pico-8 play session: no input (idle)

[t = 1 s] idle ~1s (no d-pad/buttons)
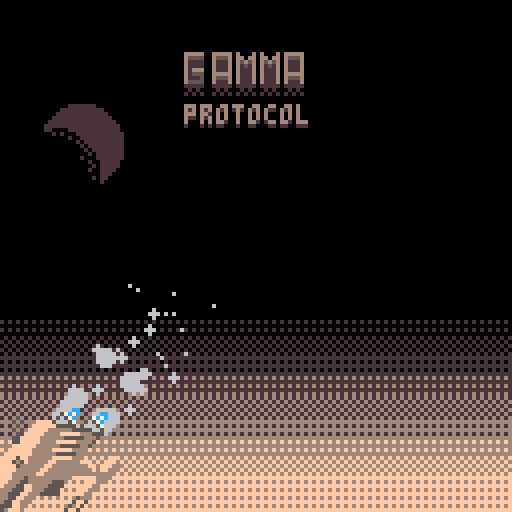
[t = 8 s] idle ~8s (no d-pad/buttons)
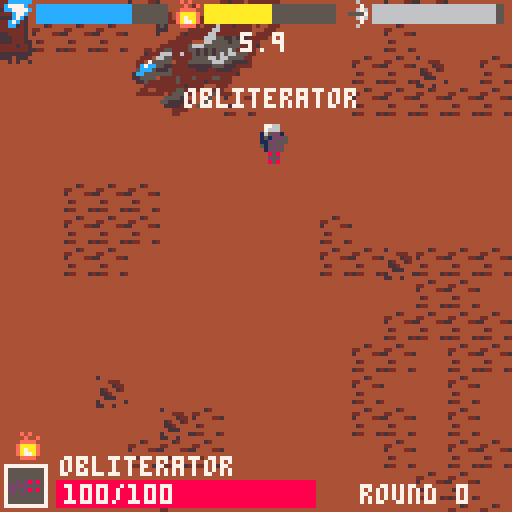

pico-8 cartridge
version 36
__lua__

ctd = 10
lasttime = 0
camx=63*8-64
camy=33*8
shakex=0
shakey=0
title=true
dead=false
round=0

diff={
	enemy_cap=2,
	dmg_multiplier=1,
	spawn_chance=100
}

function shake(x, y)
	shakex+=x
	shakey+=y
end

function tick()
	round+=1
	sfx(10)
	lvup(p.x+4, p.y+4)
	
	diff.enemy_cap+=0.5
	diff.dmg_multiplier+=0.1
	diff.spawn_chance*=0.8
	
	if (modifier and modifier.undo) modifier.undo()
	
	modifier = rnd(modifiers)
	if rnd(3) < 1 then
		modifier=modifiers[1]
	end
	
	alert(modifier.msg, modifier.temp)
	modifier.action()
end

function spawn_enemy(t)
	if entity_count(2) >= flr(diff.enemy_cap) then
		return
	end

	for i=1,30 do
		local x = flr((camx+rnd(128))/8)
		local y = flr((camy+rnd(128))/8)
		
		--dont spawn too close to player
		if dist(p.x/8, p.y/8, x, y) < 4 then
			goto continue
		end
	
		--dont spawn in walls
		local tile = mget(x, y)
		if fget(tile, 0) then
			goto continue
		end
	
		local e = enemy(t)
		e.x = x*8
		e.y = y*8
		spawn_entity(2, e)
		
		spawn_ef(e.x+4, e.y+8, 9)
		sfx(15)
		break
		
		::continue::
	end
end

function _init()
	if title then
		init_title()
	else
		start()
	end
end

function start()
	music(0)
	pal({[0]=0,1,2,3,132,5,6,7,8,4,10,142,12,141,133,143},1)
	p.give_gun()
	
	for i=0,#guns do
		--p.give_gun()
	end
end

function _update60()
	if (title or dead) return
 
	if rnd(diff.spawn_chance) < 1 then
		local e = rnd(enemies)
	
		spawn_enemy(e)
		
	end

	ctd -= time()-lasttime
	lasttime = time()
	
	if ctd < 0 then
		ctd += 10
		tick()
	end
	
	p.update()
	
	--bullets
	update_entities(1)
	
	--enemies
	update_entities(2)
	
	update_particles()
end

function update_cam()
	local pad = 30
	
	if (camx+128-pad < p.x) camx+=1
	if (camx+pad > p.x) camx-=1

	if (camy+128-pad < p.y) camy+=1
	if (camy+pad > p.y) camy-=1

	camx = mid(0, camx, 896)
	camy = mid(0, camy, 384)
end

function _draw()
	if title then
		draw_title()
		return
	end

	update_cam()
	cls()
	
	
	
	local dx=rnd(2*shakex)-shakex
	local dy=rnd(2*shakey)-shakey
	shakex=max(0,shakex-0.25)
	shakey=max(0,shakey-0.25)
	camera(camx+dx, camy+dy)
	map(0, 0, 0, 0, 128, 128)
	
	--bullets
	draw_entities(1)
	
	--enemies
	draw_entities(2)
	
	draw_particles()
	
	if (not dead) p.draw()
	
	draw_ui()
	
	if dead then
		print("you died!", 51, 53, 0)
		print("you died!", 50, 52, 7)
		
		print("press 🅾️ to reset", 36, 63, 0)
		print("press 🅾️ to reset", 35, 62, 7)
		
		print("survived "..round.." rounds", 34, 83, 0)
		print("survived "..round.." rounds", 33, 82, 7)
		
		if btnp(🅾️) then
			run()
		end
	end
end
-->8
--[player]--

p = {
	x=63*8,
	y=33*8,
	w=8,
	h=8,
	dx=0,
	dy=0,
	dir="down",
	gun=19,
	angle=0,
	cooldown=0,
	stats={
		em=rnd(32),
		therm=rnd(32),
		phys=rnd(32)
	},
	tx = 0,
	ty = 0,
	has_target=false,
	anim = 0,
	guns={},
	held_gun=1,
	flash=0,
	health=100,
	maxhealth=100,
	msg="",
	msg_life=0,
	bul_speed_mod=1,
	bul_size_mod=1,
	move_speed_mod=1,
}

function p.give_gun()
	if #guns > 0 then
		sfx(13)
		local g = rnd(guns)
		del(guns, g)
		
		add(p.guns, g)
		p.held_gun=#p.guns
		
		p.msg=g.name
		p.msg_life=60
	else
		p.maxhealth+=10
		p.msg="+10 health"
		p.msg_life=60
	end
end

function p.gun()
	return p.guns[p.held_gun]
end

function p.dmg(amt)
	if (p.flash>0) return

	shake(3, 3)
	sfx(14)
	p.flash=40
	p.health-=amt*diff.dmg_multiplier
	
	if p.health < 1 then
		dead=true
		spawn_ef(p.x+4, p.y+8, 6)
		sfx(17)
	end
end

function p.cycle()
	p.cooldown=0
	sfx(13)
	p.held_gun+=1
	if (p.held_gun > #p.guns) p.held_gun=1
end

function p.shoot()
	local g = p.gun()

	if p.cooldown > 0 then
		return
	end
	p.cooldown = g.cool

	shake(g.shake, g.shake)
	
	local st = p.stats[g.dmg_t]
	local dmg = (st+32)/64
	dmg *= g.dmg
	
	bullet(
		p.x+cos(p.angle)*6+4,
		p.y+sin(p.angle)*6+4,
		cos(p.angle)*g.speed*p.bul_speed_mod,
		sin(p.angle)*g.speed*p.bul_speed_mod,
		g.size*p.bul_size_mod,
		g.dmg_t,
		dmg
	)
	
	spawn_entity(1, b)
end

function p.update()
	if (p.msg_life>0) p.msg_life-=1
	
	if map_col(p, 1) then
		p.give_gun()
		
		local tx = flr(p.x/8)
		local ty = flr(p.y/8)
		
		for x=-1,1 do
			for y=-1,1 do
				if mget(tx+x, ty+y) == 85 then
					mset(tx+x, ty+y, 101)
				end
			end
		end
		
	end

	if p.health > p.maxhealth then
		p.health = p.maxhealth
	end
	p.flash-=1
	
	if p.flash < -300 then
		p.health = min(p.maxhealth, p.health+0.05)
	end
	
	p.dx = p.dx * 0.25
	p.dy = p.dy * 0.25
	local speed = p.move_speed_mod
	if btn(0) then
		p.dx = -speed
		p.dir = "left"
	end
	if btn(1) then
		p.dx = speed
		p.dir = "right"
	end
	if btn(2) then
		p.dy = -speed
		p.dir = "up"
	end
	if btn(3) then
		p.dy = speed
		p.dir = "down"
	end
	if btnp(4) then
		p.cycle()
	end
	if btn(5) then
		p.shoot()
	end
	
	move(p)
	
	local moving = abs(p.dx) > 0.1 or abs(p.dy) > 0.1
	
	if moving then
		p.anim -= 1
		
		if p.anim < 0 then
			p.anim += 20
		end
	else
		p.anim = 0
	end
	
	local e = find_nearest(p.x+4, p.y+4, 2, 12)
	
	if e then
		p.has_target=true
		p.tx = e.x
		p.ty = e.y
	else
		p.has_target=false
		p.tx = p.x
		p.ty = p.y
		if (p.dir=="up") p.ty-=1
		if (p.dir=="down") p.ty+=1
		if (p.dir=="left") p.tx-=1
		if (p.dir=="right") p.tx+=1
	end
	
	
	p.angle = atan2(p.tx-p.x, p.ty-p.y)
	
	
	p.cooldown -= 0.1
end

function p.draw_gun()
	local s = p.gun().sp
	--set gun onto map
	mset(0, 0, s)
	--add padding
	mset(1, 0, 0)
	mset(0, 1, 0)
	mset(1, 1, 0)
	
	local step = 1/32
 local rot=p.angle\step * step
	
	local gx=p.x+4+cos(rot)*3
	local gy=p.y+4+sin(rot)*3

	--draw gun
	if rot >= 0.25 and rot <= 0.75 then
		pd_rotate(gx, gy, rot+0.5, .5, 0.5, 1, true, 1)
	else
		pd_rotate(gx, gy, -rot, .5, 0.5, 1, false, 1)
	end
	--replace tiles
	mset(0, 0, 66)
	mset(1, 0, 66)
	mset(0, 1, 66)
	mset(1, 1, 66)

end

function p.draw_target()
	local x=p.tx+4
	local y=p.ty+4
	circ(x, y, 6.5+cos(time()), 7)
	line(x+5, y, x+7, y, 7)
	line(x-5, y, x-7, y, 7)
	line(x, y+5, x, y+7, 7)
	line(x, y-5, x, y-7, 7)
end

function p.draw()
	if p.msg_life>0 then
		print(p.msg, p.x+4-#p.msg*2, p.y-8, 7)
	end

	local y = p.y
	if p.anim > 10 then
		y += 1
	end
	if p.anim == 10 or p.anim == 1 then
		
		footstep(p.x+4, p.y+7)
	end
	if (p.anim == 10) sfx(12)
	
	if p.flash>0 then
		flash(7)
	end
	
	if p.angle > 0 and p.angle < 0.5 then
		p.draw_gun()
		spr(17, p.x, y)
	else
		spr(16, p.x, y)
		p.draw_gun()
	end
	
	unflash()
	
	
	if p.has_target then
		p.draw_target()
	end
end
-->8
--[entity system]--

entities = {}

function entity_count(layer)
	if entities[layer] then
		return #entities[layer]
	end
	return 0
end

function spawn_entity(layer, e)
	if (not entities[layer]) entities[layer] = {}
	add(entities[layer], e)
end

function del_entity(layer, e)
	del(entities[layer], e)
end

function entity_col(layer, hb)
	local r = {}
	for e in all(entities[layer]) do
		if col(hb, e) then
			add(r, e)
		end
	end
	return r
end

function update_entities(layer)
	local l = entities[layer]
	if l then
		for e in all(l) do
			e:update()
		end
	end
end

function draw_entities(layer)
	local l = entities[layer]
	if l then
		for e in all(l) do
			e:draw()
		end
	end
end

function find_nearest(x, y, layer, range)
	local ldist = -1
	local le = nil
	local range = range or 10000000
	for i in all(entities[layer]) do
		
		local dx = abs(x-(i.x+i.w/2))/8
		local dy = abs(y-(i.y+i.h/2))/8
		local dist = sqrt(dx*dx) + sqrt(dy*dy)
		
		if le then
			if dist < ldist then
				le = i
				ldist = dist
			end
		else
			le = i
			ldist = dist
		end
	end
	
	
	if ldist < range then
		return le
	end
end
-->8
--[particles]--

particles = {}

function explosion(x, y, col, num)
	for i=1,num do
		add_particle({
			id=0,
			x = x,
			y = y,
			dx = rnd(2)-1,
			dy = rnd(2)-1,
			fx=0,
			fy=0,
			life = 10,
			col = col
		})
	end
end

function lvup(x, y)
	for i=1,20 do
		add_particle({
			id=4,
			x = x,
			y = y,
			dx = rnd(4)-2,
			dy = rnd(4)-2,
			fx=0,
			fy=0,
			life = 20
		})
	end
	add_particle({
			id=5,
			x = x,
			y = y,
			dx = 0,
			dy = 0,
			fx=0,
			fy=0,
			life = 20
	})
end

function footstep(x, y)
	add_particle({
			id=1,
			x = x,
			y = y,
			dx = 0,
			dy = -0.1,
			fx=0,
			fy=0,
			life = 10,
			col = 7,
			bgcol = 6,
		})
end

function spawn_ef(x, y, col)
	for i=1,5 do
		add_particle({
			id=2,
			x = x,
			y = y,
			dx = (rnd(2)-1)*0.25,
			dy = -0.8,
			fx=0,
			fy=0.05,
			life = 20,
			col = col
		})
	end
end

function smoke(x, y, col)
	add_particle({
			id=3,
			x = x,
			y = y,
			dx = 1+rnd(1),
			dy = -1-rnd(1),
			fx=0,
			fy=0,
			life = 20,
			col = col,
			r=rnd(3)+2
		})
end

function add_particle(p)
	p.start_life = p.life
	add(particles, p)
end

function update_particles()
	for i in all(particles) do
		i.dx += i.fx
		i.dy += i.fy
	
		i.x += i.dx
		i.y += i.dy
		
		i.life-=1
		
		if (i.life < 0) del(particles, i)
	end
end

function draw_particles()
	for i in all(particles) do
		local t = i.life/i.start_life
	
		if i.id == 0 then
			circfill(i.x, i.y, t*4+1, i.col)
			circfill(i.x, i.y, t*4, 7)
		elseif i.id == 1 then
			circfill(i.x+1, i.y+1, t*2+1, i.bgcol)
			circfill(i.x, i.y, t*2+1, i.col)
		elseif i.id == 2 then
			circfill(i.x, i.y, t*2+1, i.col)
		elseif i.id == 3 then
			circfill(i.x, i.y, t*i.r, i.col)
		elseif i.id == 4 then
			spr(4, i.x, i.y)
		elseif i.id == 5 then
			circ(i.x, i.y, t*32, 7)
		end
	end
end
-->8
--[debug tools]--


debug_log = ""

debug = {}
function debug.tstr(t, indent)
 indent = indent or 0
 local indentstr = ''
 for i=0,indent do
  indentstr = indentstr .. ' '
 end
 local str = ''
 for k, v in pairs(t) do
  if type(v) == 'table' then
   str = str .. indentstr .. k .. '\n' .. debug.tstr(v, indent + 1) .. '\n'
  else
   str = str .. indentstr .. tostr(k) .. ': ' .. tostr(v) .. '\n'
  end
 end
  str = sub(str, 1, -2)
 return str
end

function debug.draw(col)
	print(debug_log, 1, 1, 0)
	print(debug_log, 0, 0, col)
	
end

function debug.log(msg)
	debug_log = debug_log..tostr(msg).."\n"
end

function debug.clear()
	debug_log = ""
end
-->8
--[physics]--

function draw_hb(o, col)
	rect(o.x, o.y, o.x+o.w-1, 
		o.y+o.h-1, col or 15)
end

function move(e)
	local col_x = false
	local col_y = false
	
	e.x += e.dx
	if map_col(e) then
		e.x -= e.dx
		e.dx = 0
		col_x = true
	end
	
	e.y += e.dy
	if map_col(e) then
		e.y -= e.dy
		e.dy = 0
		col_y = true
	end
	
	return col_x, col_y
end

function col(a, b)
	return a.x < b.x+b.w-1
		and a.x+a.w-1 > b.x
		and a.y < b.y+b.h-1
		and a.y+a.h-1 > b.y
end

function map_col(o, f)
	local f = f or 0
	local x1 = o.x/8
	local x2 = (o.x+o.w-1)/8
	local y1 = o.y/8
	local y2 = (o.y+o.h-1)/8

	local a = mget(x1, y1)
	local b = mget(x1, y2)
	local c = mget(x2, y1)
	local d = mget(x2, y2)
	
	return fget(a, f) or fget(b, f)
		or fget(c, f) or fget(d, f)
end
-->8
--[entities]--

function enemy(t)
	local e = {
		t=t,
		x=0,
		y=0,
		w=8,
		h=8,
		dx=0,
		dy=0,
		flash=0,
		health=t.health,
		sp={32,33},
		anim=1,
		flip=false
	}
	
	function e.dmg(self, bul)
		self.dx = bul.dx*bul.r*0.5
		self.dy = bul.dy*bul.r*0.5
		self.flash = 40
		self.health-=bul.dmg
		
		if self.health<1 then
			self:die()
		end
	end
	
	function e.die(self)
		del_entity(2, self)
	end
	
	function e.shoot(self)
		local dx, dy = nrm(p.x-self.x, p.y-self.y)
	
		bullet(
			self.x+4,
			self.y+4,
			dx+rnd(0.5)-0.25,
			dy+rnd(0.5)-0.25,
			e.t.bul_size,
			"enemy",
			e.t.dmg
		)
	end
	
	function e.update(self)
		if not onscreen(self, 64) then
			del_entity(2, self)
			return
		end
	
		self.anim+=0.05
		if (self.anim > #self.sp+1) self.anim-=#self.sp
	
		self.dx *= 0.8
		self.dy *= 0.8
		
		if (self.dx > 0.1) self.flip=true
		if (self.dx < -0.1) self.flip=false	
		
		if e.t.shoots then
			if rnd(e.t.shoot_chance) < 1 then
				self:shoot()
			end
		end
		
		if rnd(e.t.move_chance) < 1 then
			self.dx, self.dy = nrm(p.x-self.x, p.y-self.y)
			self.dx *= e.t.move_speed
			self.dy *= e.t.move_speed
		end
		
		move(self)
		
		if (self.flash > 0) self.flash-=1
	
		if col(self, p) then
			p.dmg(self.t.dmg)
		end
	end
	
	function e.draw(self)
		if self.flash > 0 then
			flash(7)
		end
		local s = self.t.sp[flr(self.anim)]
		spr(s, self.x, self.y, 1, 1, self.flip)
		unflash()
		
	end
	
	return e
end

function bullet(x, y, dx, dy, r, dmg_t, dmg)
	sfx(9)
	local e = {
		x=x,
		y=y,
		w=r*2,
		h=r*2,
		dx=dx,
		dy=dy,
		life=10,
		col=dmg_cols[dmg_t],
		r=r,
		dmg=dmg,
		dmg_t=dmg_t
	}
	e.x -= e.w/2
	e.y -= e.h/2
	
	function e.update(self)
		if not onscreen(self, 0) then
			del_entity(1, self)
			return
		end
		
		local cx, cy = move(self)
		
		if cx or cy then
			self:explode()
			return
		end
		
		self.life-=0.1
		if self.life < 0 then
			self:explode()
		end
		
		if self.dmg_t=="enemy" then
			if col(self, p) then
				p.dmg(self.dmg)
				self:explode()
				return
			end
			
		else
			local cols = entity_col(2, self)
			
			for i in all(cols) do
				i:dmg(self)
				self:explode()
				return
			end
		end
	end
	
	function e.explode(self)
		if (self.dmg_t != "enemy") sfx(11)
		explosion(self.x, self.y, self.col, self.r*2)
		del_entity(1, self)
	end
	
	function e.draw(self)
		local x = self.x+self.r
		local y = self.y+self.r
	
		circfill(x, y, self.r+1, self.col)
		circfill(x, y, self.r, 7)
	end
	
	spawn_entity(1, e)
end
-->8
--[data]--

dmg_cols = {
	em=12,
	therm=10,
	phys=6,
	enemy=8
}
dmg_icons = {
	em=1,
	therm=2,
	phys=3,
	enemy=0
}

modifiers = {
	{
		msg="stats changed!",
		temp=false,
		action=function()
			p.stats.em = rnd(32)
			p.stats.therm = rnd(32)
			p.stats.phys = rnd(32)
		end
	},
	{
		msg="health increased!",
		temp=false,
		action=function()
			p.health+=10
			p.maxhealth+=10
		end
	},
	{
		msg="50% health!",
		temp=true,
		action=function()
			p.maxhealth*=0.5
		end,
		undo=function()
			p.maxhealth*=2
			p.health*=2
		end
	},
	{
		msg="bigger bullets!",
		temp=true,
		action=function()
			p.bul_size_mod=2
		end,
		undo=function()
			p.bul_size_mod=1
		end
	},
	{
		msg="smaller bullets!",
		temp=true,
		action=function()
			p.bul_size_mod=0.5
		end,
		undo=function()
			p.bul_size_mod=1
		end
	},
	{
		msg="fast bullets!",
		temp=true,
		action=function()
			p.bul_speed_mod=2
		end,
		undo=function()
			p.bul_speed_mod=1
		end
	},
	{
		msg="slow bullets!",
		temp=true,
		action=function()
			p.bul_speed_mod=0.5
		end,
		undo=function()
			p.bul_speed_mod=1
		end
	},
	{
		msg="slow movement!",
		temp=true,
		action=function()
			p.move_speed_mod=0.5
		end,
		undo=function()
			p.move_speed_mod=1
		end
	}
}

guns = {
	{
		name="em rifle",
		sp=18,
		dmg=40,
		dmg_t="em",
		cool=1,
		size=1,
		speed=2,
		shake=0
	},
	{
		name="obliterator",
		sp=19,
		dmg=100,
		dmg_t="therm",
		cool=4,
		size=3,
		speed=1.5,
		shake=3
	},
	{
		name="deadeye",
		sp=20,
		dmg=150,
		dmg_t="phys",
		cool=8,
		size=0.9,
		speed=4,
		shake=1
	},
	{
		name="marine pistol",
		sp=36,
		dmg=20,
		dmg_t="therm",
		cool=1,
		size=0.9,
		speed=2,
		shake=0
	},
	{
		name="zeus 9000",
		sp=52,
		dmg=100,
		dmg_t="em",
		cool=8,
		size=5,
		speed=2,
		shake=3
	},
	{
		name="ak-47",
		sp=5,
		dmg=30,
		dmg_t="phys",
		cool=1,
		size=0.9,
		speed=3,
		shake=1
	},
	{
		name="subject 47",
		sp=56,
		dmg=60,
		dmg_t="therm",
		cool=2,
		size=3,
		speed=3,
		shake=1
	},
	{
		name="flamethrower",
		sp=41,
		dmg=10,
		dmg_t="therm",
		cool=0.5,
		size=1,
		speed=3,
		shake=0
	},
	{
		name="singularity gun",
		sp=57,
		dmg=80,
		dmg_t="em",
		cool=2,
		size=2,
		speed=5,
		shake=2
	}
}

enemies = {
	{
		sp={32,33},
		move_chance=20,
		move_speed=1,
		dmg=10,
		health=50,
		shoots=false,
	},
	{
		sp={48, 49},
		move_chance=10,
		move_speed=0.5,
		dmg=10,
		health=100,
		shoots=true,
		shoot_chance=60,
		bul_size=2
	},
	{
		sp={50, 51},
		move_chance=30,
		move_speed=0.5,
		dmg=30,
		health=150,
		shoots=true,
		shoot_chance=120,
		bul_size=5
	},
	{
		sp={34,35},
		move_chance=10,
		move_speed=2,
		dmg=25,
		health=50,
		shoots=false,
	},
}
-->8
--[ui]--

alert_msg=""
alert_life=0
msg_temp=false

function alert(msg, temp)
	alert_msg=msg
	alert_life=80
	msg_temp=temp
end

function draw_bar(x, y, dmg)
	spr(dmg_icons[dmg], x, y)
	local bgcol = 5
	local col = dmg_cols[dmg]
	local fill = p.stats[dmg]
	rectfill(x+8, y+2, x+8+32, y+6, bgcol)
	rectfill(x+8, y+2, x+8+fill, y+6, col)
end

function draw_health(x, y)
	local fill=p.health/p.maxhealth
	local bgcol = 5
	local col = 8
	rectfill(x, y, x+64, y+6, bgcol)
	rectfill(x, y, x+(fill*64), y+6, col)
	
	local s = flr(p.health).."/"..flr(p.maxhealth)
	print(s, x+2, y+1, 7)
end

function draw_item(x, y)
	local fill = max(p.cooldown,0)/p.gun().cool

	rectfill(x, y, x+10, y+10, 5)
	
	rect(x, y, x+fill*10, y+10, 6)
	
	rect(x, y, x+10, y+10, 7)
	spr(p.gun().sp, x+1, y+1)
	
	spr(dmg_icons[p.gun().dmg_t], x+2, y-9)
end

function draw_ui()
	alert_life = max(0, alert_life-1)

	camera(0, 0)
	ctd_str = tostr(ctd)
	ctd_str = sub(ctd_str, 1, 3)
	print(ctd_str, 60, 8, 7)
	
	if alert_life > 0 then
		local x = 64-#alert_msg*2
		rectfill(x-1, 60, x+#alert_msg*4, 76, 0)
		print(alert_msg, x,61, 7)
	
		if msg_temp then
			print("temporary", 64-9*2,70, 7)
		end
	end
	
	
	draw_bar(1, -1, "em")
	draw_bar(43, -1, "therm")
	draw_bar(85, -1, "phys")
	
	print(p.gun().name, 15, 114, 7)
	draw_health(14, 120)
	draw_item(1, 116)
	
	print("round "..round, 90, 121, 7)
	
	debug.draw(7)
	--debug.clear()
end

function onscreen(e, pad)
	local hb = {
		x=camx-pad,
		y=camy-pad,
		w=128+pad,
		h=128+pad
	}
	
	return col(e, hb)
end
-->8
--[misc]--

function dist(x1, y1, x2, y2)
	local dx = abs(x1-x2)
	local dy = abs(y1-y2)
	return sqrt(dx*dx) + sqrt(dy*dy)
end

function nrm(x, y)
	local a = atan2(x, y)
	return cos(a), sin(a)
end

function flash(c)
	if cos(time()*4) > 0 then
		pal({[0]=c,c,c,c,c,c,c,c,c,c,c,c,c,c,c,c})
	end
end

function unflash()
	pal({[0]=0,1,2,3,4,5,6,7,8,9,10,11,12,13,14,15})
end
--97 tokens with scaling and arbitrary size
function pd_rotate(x,y,rot,mx,my,w,flip,scale)
  scale=scale or 1
  w*=scale*4

  local cs, ss = cos(rot)*.125/scale,sin(rot)*.125/scale
  local sx, sy = mx+cs*-w, my+ss*-w
  local hx = flip and -w or w

  local halfw = -w
  for py=y-w, y+w do
    tline(x-hx, py, x+hx, py, sx-ss*halfw, sy+cs*halfw, cs, ss)
    halfw+=1
  end
end
-->8
--[title]--


function init_title()
	pal({[0]=0,133,5,134,15,6,7,12,8,9,10,11,13,14,2,3},1)
	sfx(16)
end

function atm(y0, y1, col)
	rectfill(0, y0, 128, y1, col)
end

title_anim=-1

function draw_title()
	cls()
	
	local p0 = 0b0101111101011111
	local p1 = 0b1010010110100101
	local p2 = 0b1010000010100000
	
	camera(0, -cos(time()*0.3)*2)
	
	fillp(p0)
	atm(80, 85, 0x01)
	fillp(p1)
	atm(85, 90, 0x01)
	fillp(p2)
	atm(90, 95, 0x01)
	
	fillp(p0)
	atm(95, 100, 0x13)
	fillp(p1)
	atm(100, 105, 0x13)
	fillp(p2)
	atm(105, 110, 0x13)
	
	fillp(p0)
	atm(110, 115, 0x34)
	fillp(p1)
	atm(115, 120, 0x34)
	fillp(p2)
	atm(120, 130, 0x34)
	fillp(0)

	local offset=title_anim*1.5
	camera(offset+cos(time()*0.3)*3, -offset+sin(time()*0.1)*4)
	
	smoke(63, 49, 5)
	smoke(70, 53, 5)
	
	update_particles()
	draw_particles()
	
	spr(76, 50, 40, 4, 4)
	spr(107, 42, 56, 2, 2)
	
	camera(0, 0)
	spr(10, 45, 10, 2, 2)
	spr(12, 61, 10, 2, 2)
	print("protocol", 46, 27, 1)
	print("protocol", 46, 26, 3)
	
	spr(71, 5, 20, 4, 4)
	
	if title_anim<0 then
		print("press ❎ to start", 32, 80, 6)
	else
		title_anim+=1
	end
	
	if title_anim==80 then
		sfx(16, -2)
		sfx(17)
	end
	
	if title_anim>80 then
		rectfill(0, 0, 128, 128, 0)
	end
	
	if title_anim==150 then
		title=false
		particles={}
		start()
	end
	
	if btnp(❎) then
		title_anim=0
		--
	end
end
__gfx__
00000000000000000000000000000000000000000000000099999999999999999999944444499999000000000000000000000000000000000000000000000000
000000000cccccc000b0b00000006000030303000000000099999999999999999999444e44494499000000000000000000000000000000000000000000000000
00700700c7777c00000b00b000000700000700000000600099999999999999944e44494444444499000000000000000000000000000000000000000000000000
00077000cc7777c000bbbb00000067600377730000055656999999994999994eee44944444449999033333003333303000303000303333300000000000000000
0007700000c77c000baaaab000555570000700004955449499999444499994444444444444499999032222003222303303303303303222300000000000000000
0070070000c7c0000ba7aab000006760030303009050094044494499999944444949944449999999031111003111303232303232303111300000000000000000
000000000c7c00000ba77ab00000070000000000000000009449e999994444499444444499449949031111003111303121303121303111300000000000000000
000000000cc0000000bbbb0000006000000000000000000055449999944444464444444999999449031333003111303111303111303111300000000000000000
00000000000000000000000000000000000000009999999e5e999999e494446444e4444949944499031222003333303111303111303333300000000000000000
00776600007766000000000000000000000000009999999eee999994444446644444444999444999031112003222303111303111303222300000000000000000
00766600005555000000000000000000000040009999999e999994e4444466444444444944449999032222003111303111303111303111300000000000000000
01655610015555100005676700d5d8d800656767999999999999444444466655ee5e5e4444499999011111001111101111101111101111100000000000000000
015115100151151000566c6cddddd555065654449999999999444444999665555e55e54449999999001010000101000101000101000101000000000000000000
011111100511115006d6d000dd55d8d85040000099999999444444456665555555554444e9999999010101001010101010101010101010100000000000000000
05111150001111000dd000000d5d50000000000099994494455444455e5e5e555654444499999999000000000000000000000000000000000000000000000000
00100100001001000000000005500000000000009999e444666446445e5e5e565665554499999999000000000000000000000000000000000000000000000000
00303000000000000000000000000000000000009994449665544444555566566555544900000000000000000000000000000000000000000000000000000000
002323000030300000330000000000000000000099449755555944455555566655eeee4900000000000000000000000000000000000000000000000000000000
0083830000232300038300000033000000000800994c7cc55ee4444eeeeee555eee4444900000000000000000000000000000000000000000000000000000000
0032330000838300383111110383000000005d6d995ccc5eee5444444eee44eeee44999900056578000000000000000000000000000000000000000000000000
033333300032330033331311383111110005d6dd9ecc55555554444444444444444e999906565787000000000000000000000000000000000000000000000000
30333333033333300013333133331311000500009ee5555944445444544445544499999965556588000000000000000000000000000000000000000000000000
003333303333333300030011001333310000000099ee544444445444444e44444499999906500000000000000000000000000000000000000000000000000000
033333333333333300300003003303110000000099994444444444e4444999444999999900000000000000000000000000000000000000000000000000000000
00033000000330000222222002222220000000009994499444445544449994440000000000000000000000000000000000000000000000000000000000000000
00838300008383000283832002838320000000009944444449455554999955440000000000000000000000000000000000000000000000000000000000000000
00333300003333000033330000333300000005059999999995555ee9999559990000000300000066000000000000000000000000000000000000000000000000
00dd111000dd11108ddd11208ddd1120000dc5d59999999955eeee5449559999003128330000c700000000000000000000000000000000000000000000000000
5d5dddd15d5dddd17d58d8d27d58d8d206d665c5999999999eeee44495599999032221300006cc00000000000000000000000000000000000000000000000000
0d5d5ddd0d5d5ddd8d5d8d8d8d5d8d8d006005059999999999944449999999993330001300650066000000000000000000000000000000000000000000000000
001111d0001111d0002112d0002112d0000000009999999999944999999999990000000300000000000000000000000000000000000000000000000000000000
03300330033003300330033003300330000000009999999999999999999999990000000000000000000000000000000000000000000000000000000000000000
999e499999999999eeeeeeee94449999999999eeee99999900000000000000000000000000000000000000000000000000000000000000000000000000000000
4499999999999999ee4444ee444e4e49999eeeeeeeeee99900000000000000000000000000000000000000000000000000000000000000000000000000000000
e999944e99999999e44444eeee44444999ee44444444ee9900000000000000000000000000000000000000000000000000000000000000000000000000000000
9999999999999999e4e44e4e94eeee449ee4e4444444ee9900000000000000000000000000000000000000000000000000000000000000000000000000000000
9e49999999999999e44eee4e9444ee449e44444444444ee900000000000000000000000000000000000000000000000000000000000000000007700000000000
9999999999999999e44444ee94444ee49e4e4ee444444ee900000000000000000000000000000000000000000000000000000000000000002676700000770000
e44999e499999999ee44444e9e444ee49ee4444444444e9900000000000000000000111111100000000000000000000000000230000000025267000267670000
9999999999999999eeeeeeee9e4e4444eeeeeeeeeeeeee9900000000000000000011111111111000000000000000000000002320004444255526002526700000
9999eeeeeeeeeeeeeeeeeee99e44ee44e99999999999999900000000000000000111111111111100000000000000000000003230044444422222025552600000
999ee44444444444444444ee9e444444999444999555555900000000000000001111111111111110000000000000000000002320444443333332222255200000
9eee44444444444e4444444e99e444449999e4499566665900000000000000011111111111111111000000000000000000003224444433334444433322200000
ee44444eeee44444eee444ee99ee44449e499e499566665900000000000000111111111111111111100000000000000000002244444333333222223332000000
e444444444444ee444444ee999e44e449ee499999555555900000000000000110000111111111111100000000000000000002244444333344444333320000000
ee444444444444ee44444e9999e44ee499eee999956dd65900000000000000001010001111111111110000000000000000004444443333332222233200000000
e44e444444e4eee444eeee99994444e4e999999e9555555900000000000000000000100111111111110000000000000000044444433333444443333000000000
e44ee444444ee44444444ee99ee4ee4eee99e9999999999900000000000000000000001011111111110000000000000000444444433333322222330000000000
e44eee4444444444444444eeeee9eee9999999999999999900000000000000000000000101111111110000000000000004444244333333444443334000000440
e444eeeeee444444444444ee99e9e99e999999999555555900000000000000000000000010111111110000000000000044442324333334433333344400004430
ee444eee44ee4ee444eeeee9999999999999999995eeee5900000000000000000000000001011111110000000000000444444233333344333333333440044330
9ee4444444444ee444444e99999999999999999995eeee5900000000000000000000000100011111110000000000004444444333333443333333333343443330
9eee444eeeeeee44eee4eee9999999999999999995eeee5900000000000000000000000001001111100000000000044444443333334433333333333333333300
9e4eee4444444444444ee4e9999999999999999995eeee5900000000000000000000000000101111100000000000444444443332333333333330000043333000
9e444eeeee4444eeeeee44e999999999999999999555555900000000000000000000000001001111000000000004444444433322333333222000000443330000
9ee4444444e444ee444444e999999999999999999999999900000000000000000000000000001110000000000000774444333224433332222000004433000000
99ee444444e4ee4444eee4e900000000000000000000000000000000000000000000000000101100000000000007774443332224433322220000044330000000
99ee4eee444ee444444444e900000000000000000000000000000000000000000000000000001000000000000007744443322244333222220000443300000000
99ee4eeee4ee44eeee4444e900000000000000000000000000000000000000000000000000000000000000000077444433322443330000000000233000000000
99ee444e44444eeeeee444e900000000000000000000000000000000000000000000000000000000000000000074444333224433300000000002002000000000
99eeeee444444444eee444ee00000000000000000000000000000000000000000000000000000000000000000074443332224433000000000020020000000000
99eeeee4eeee44444444e44e00000000000000000000000000000000000000000000000000000000000000000444433002344430000000000200200000000000
9eeeee444444444e4444444e00000000000000000000000000000000000000000000000000000000000000000444430000033300000000002000000000000000
9eeeeeeeeeeeeeeeeeeeeeee00000000000000000000000000000000000000000000000000000000000000000044300000003000000000020000000000000000
24141414141436141414041414140404040404040404040404340414141404141414141414040414040404040404040414141414140404141414145363730414
14140404040404040404040404041404141414040404341414040414141414040404040404040404040404141407171717271414044504040404041414141424
24141414141404141414040404040404041404041414141404350404040414040414141414140404040414140404141414141404040414141414141414141414
14141414141414040404040404040414141404040414351414041414141414044514340414040404041414141436363636360404040404040404040414141424
24141414141414040404450414141414041414040404040414361414141404040404141414140404040404041414141414141414141414141414141414141414
14141414141414141404040414040414140404140414361414141414141404040404351404040414141414141414141404040404141404040404140414141424
24141414140525141414041414140404141414141404041414141414141414140404141414140404040404141414141414141414141414141404040414141414
14141414141414140404140414040404040404040414141414141414140404040404360404140525141414141414040404040404040404041414040414141424
24141404040626141414040404040414141414141414141414141414141414141414141414141404041404451414141414141404041445141404040414141414
14041414141414040414140404041404040404041414141414141404040404141404041414140626141414141404041414141445040404141404040414141424
24141404040727551414141414141414141414141414141414141414141414041414141414141414040404040414141414040404141414141404041414141414
14040445040404041414040525040404141404041404040404040404040414140404040404140727141414141404040404040414040404140404041414141424
24141404453636141414141414141414141414141414141414141414040404041414141414141414141414040404141414141414141414141414141414141414
14141414040414140404140626041414140404041414141414140404040404040404040404143636141414144514040404040404040414140404051515152524
24141404041414141414141414141414141434141414141414141404040404141414141414141414141414141404040414141414141414141414141414141414
14141404040404040404040727040414040404041414141414040414140404040404041414141414141414141414040414341404041445040404061616162624
24141404040404040404041414141414141435141414141414140404041404041414141414140414141414141414140414141414140414141414141414141414
14140404140404040404043636040404040414041414141414040414141404141414141414141414141414040404140404350404041404140455071717172724
24141414141414141414141414141414141436141414141414040404141414041414141414140404040414141414141414141414141414141414451414141414
14140414140414140404041414140404140414450414141414140404040404041414140404040404040404041404141414361414040404140414363636363624
24141414141414141414141414141414040404040404041404041414141414040414141414141414140404141414141414141414141414141414141445041414
14140404140414141404040404141404040414140404141414051525140404141414140404451414140414141404141414141414141414140414141414141424
24141414141414141414141414141414040414140404040404140515251414040414141414040414141414141414141414140404141414141414140404041414
14141404140404040404040404040404040404040414040414061626141414141414140404450414140404141404141414141414141414141414141404141424
24141414141414140414140434141404141404141414040404140616261404041414141404040414141414140525141414140404141414141414141414141414
14141414040414141414141404040455040404040414140404071727141414141414450404040404040525140414141414141414141414141445140404141424
24141414141414040404144535040404140445141414041414140717270414141414140404040404041414140626141414040404040404141414141404141414
14141414140404040404040404040404040404041414141404363655141414141445040414140404040626040414141414451414140525141414140414451424
24141414141414041404041436040414040404141414040414143636361414141414140414450414040404040727141414451404450404141414141414141414
14141414141404040414141414141404040404041414141404141414141414141414040404041404040727040414141414040404040626040414040414141424
24141414141414040414040404040414040404141414140414141404141414141414140404041445141414043636141404040404040404041414141414141414
14141414141414141404040414141414040414141414140404141414141414141414040404041414143636141414141404041404140727041445040414141424
24141414141414140414141404040404040404141414140404040414141414141414141404041414144504041414140404040404141404041414141414141414
14141414141414141414141404040404141445141414140414141414141414451404040414141414140404141414141404040404143636140404040414141424
24141414141414140414141414141414141414041414141414141414141414141414141404040404040404141414040445041404141414141414141414141414
14140404141414141414141414141434040404040404043414141414141414451414141404040404040414144514141404040404140414040414044514141424
24141414141414140404040404040404040404040404141414141414141414141414141414141414141414141434141414041404141414141414141404041414
14040404040414141414141414141435141414141414143514141414141414451414141405151515251414141414140404041445040404041414041414141424
24141414141414141414141414141414141414141414141414141404041414141414141414141414141414141435141414041404141414141414141404041414
14043404040404141414141414141436141414141414143614141414141414141414141406161616261414141414041414040404040404451414041414141424
24141414040404041414141414141414141414141414141414140404040404141414140404040404141414141436141414040404141414141414140404041414
14043504140404141414141414141414141414141414141414040414141414141414141407171717275514140404141414040404140404040404041445141424
24141404044534140404141414141414141414141414143404040414044504141414040414141404044514141414141414040414141414040404040414040414
14143604040414141414141414141414141414141414141404140404141404041414141436363636361414450404141404140404140404040404041414141424
24141404040435141404040404141414141414141414143504044504041404141414040404040404040404041414141414040414141414140404040404140404
14141414140404141414140404040404040404040404040404450404044504041414141414040404040414040404040414040404040404044504052514141424
24140414041436041414141404450404041414052514143614040404040404041414141414141414141414040414141414041414141414141404041404040404
14141414141414141414140414140404041404141404040404040414040414044514141404041414141404040525040404044504040414141404062614141424
24140414041414041404040404141414041414062614141414141414141404040404141414141414040414040414141414052514141414141404140404141404
04141414141414141414140404140404141414040404040414141414141414044545140404341414450404140626041414140404040404141404072714141424
24144504041414040414141404040404040455072714141414141414141414141414141414141404040404041414141414062614141414140404040414141414
14141414141414141414141404140414140404041414141404041414140404141445140414351404041404040727040404040414140404141404363614141424
24141404451414141414141414141404041414363614141414141414141414141414141414144545040414141414141414072714141414040404041414141414
14141414141414141414141404040404052504141414141414040404040414141414140414360404141414143636141414140404141414451404041414141424
24141414141414141414141414141414141414141414141414141414141414141414141414040414041414141414141414553614040404140404141414141414
14141414143414141414141414040414062614141414141414141414141414141414041414141404040404041404040404040404040414141414141414141424
24141414141414141414140414450414044545040414451414141414141414141414040445040404041414141414141414141404041404040404041414141414
14141414143514141414451414141414072714141414141414141414141414141414040404040404040414141414141414141414140404040404040404141424
24140404041414141414140445040404040404140414141414451414141414141414141414141414040414141414141414141404040414040404041414141414
14141414143614141414141414141414363614141414141414141414141414141414141414141414141414141414141414141414141414141414141414141424
24141414141414141414140404141414141404040414141414141414141414141414141414141414141414141414141414141414141414141414141414141414
14141414141414141414141414141414141414141414141414141414141414141445451414141414141414141414141414141414141414141414141414141424
24242424242424242424242424242424242424242424242424242424242424242424242424242424242424242424242424242424242424242424242424242424
24242424242424242424242424242424242424242424242424242424242424242424242424242424242424242424242424242424242424242424242424242424
__gff__
0000000000000000000001010000000000000000000101010100010100000000000000000001010101000000000000000000000000000101000000000000000000000101010101010101000000000101010101010002010101010000000001010101010000000000000000000000000001010100010100010100000000000000
0000000000000000000000000000000000000000000000000000000000000000000000000000000000000000000000000000000000000000000000000000000000000000000000000000000000000000000000000000000000000000000000000000000000000000000000000000000000000000000000000000000000000000
__map__
4242424242424242424242424242424242424242424242424242424242424242424242424242424242424242424242424242424242424242424242424242424242424242424242424242424242424242424242424242424242424242424242424242424242424242424242424242424242424242424242424242424242424242
4242414141414144454141414141414141414141414141414141414141414141414141414140414141414141554141414141414141414141414141414141414141414141414141414141414141414141414141414141414141414141414141414141414141414141414141414141414141414141414141414041414141414142
4241414155414163634141414341414141414141414141414141414141414141414141414140404040414141414141414141414141414141414141414141414141404040404040404041414141414141414141414141414141414141414141414141414141414141414141434141414141414141414141414040404040414142
4241414445414141415441415341414141414141414141414141404041414141414141414140404040414141414140404141414141414141414141414141414141404040544040404040404141414141414141414141404040404041404040414141414141414141414141534141414141414141414141404040404041414142
4241416363414140404040406341414141414141414141414141404040414141414141414141404041414141414140404040404043404040404040404040414141414141414140404141404141414141414141414040404040404040404140414141414141544141414141634040404040414141414140505240404041414142
4244454141404040414040414040404041414141414141414141414040404141404040414141415441414141404041404040404053404040414141414140404141414140404054404040404141414141414140404040544040404141414040414141414141414141414040404041414154404141414141606240404041414142
4263634141404141414141404054404040414141444540414141414140404140544140404141414141414040404141404040405463414140404141414141404141414140404040404040414141414141404041404040404040404040404041414141414040505152404041414141414040404141414141707240414040404142
4241415440404141414141414141414040414040636340414141414341414040414141404141414141414040404040404040414140404141414040414141404150524141414141414041414141414141404040404040404040414141414141414141404041606162404141544040404041414140414141636340414041404142
4241414140414141544141404041404040404041404040404040415341404040404040404041414140404041415441414140404041404040414140404141404160624141414141404141414141414140404041554141414140414141414141414141404040707172414040404141505152404040414141414140414040404142
4241414140414141414141404141444540544040414040414140416341404040404040404041414040415441414141414141414041414141415441414040404070724141414141404141414141414140415051524141544140505241414141414141414141636363414140404040606162404140414141414140404140404142
4241414140404141404043414141636340404040405441414040414140404140414140404041414041404040404043404040404041414141414040414140404063634141414140404141414141414141416061624141414141606241414154414141414141414040404141404040707172554140414141415441404140404142
4241414040405441414153404040404040404140404040404041414140414140414140404141444541404141414153404041404040414141414040414141404041414141414141414141414141414141417071724141414141707241414141414150515151524140404040414040636363404140404141414141414140404142
4241414140404054404063404040404141404040404041414141414141414141414040414141636341414040404063404040404040414141414040414141414141414141414141414141414141414141416363634141414141636341414141414160616161624140404054404041414040404140404141414141414140544142
4241414141404040404141405440414154404140404141434141444541414141404041414141414141414141404040404040414040414141414040404141414141404040414141414141414141414141414141414141414141414141414141414170717171724141404041414041414140404140414141414141414140404142
4241414141544140405540404040404041404141414141534141636341414140414141414040414141414141404040404141414140404141414340404141414140404140414141414141414141414141404141414141414140414141414141414163636363634040404141414041414043405440414150515240414140414142
4241414141414141404445404041414141414041414141634141414141404041414040404140414141404141414041414141414040404141415340404141414140404040404040405440404141404040404141414141414140414141414154414140404140404141414141414041404053414041414160616240414140414142
4241414141414154406363404040414141414040404141414040404040404040404041414140414141405052414141414141404040414141416341414141414141414040404141414140404040404141414141414141414040414141414040404040404040404141414141404040404163414141414170717240414141414142
4241414141414140404041404040414445414040404040404040414040404041544040414140414141406062414141414141404041414141414141414141414141414040414140404040404141414141414141415441404041414341414141414141544040414141414040405441414141414141414163636340414141414142
4241414445414141414140404040416363414154404040404040404040404040414140404140414141407072414141414141414141414341414141414140404040404040404040404040414141414141414141414140404141415341414141414141404041414141414040434141414141414141404040404040414141414142
4241416363415441404040544040404141414141404141414141404140404040404040404140414141416363414141414141404041415341414141404040404140404041414140404141415441414141414141414040414141416341414141414141414141505241414141534141414141414040404040414054414141414142
4241414140404040404141414141404141414141404041414141404340404040444540414041414141414140404141544040404041416341414040404140404040404040404041414140404040404040404141414141414141404141414141414141414141606240414141634141414141415440414041414040404141414142
4241414141414141414141414141544141414141414140404141405340404141636340414041414141414040414140404040404141414141404041414140404041414040404141414140404040404040414141414141415440404141414040404141414141707240414141414141414141404140404041404040404141414142
4241414141414140405441415052414141414141414141404041416340414141414041404141414141414040404040404040414141414140404040415440404041404041414141414141414141414040505241414141414040404141414040404141414141636340404054404141414150515151524140404040404141414142
4241444541414040414040406062414041414141414141414040414140404040404140404141414141414041414141404040414141414040404040404040404040404041414141414141414141414141606241414141414041414141414040404041414141414040404040404041414060616161624140414141414141414142
4241636341414041414040407072404041414141414141414141404040414141414140414141414141404141414040414141414141414040404141404041414154404141414141414141414141414141707241414141414141414141414140434141414141414141414141414141414070717171724040414141414141414142
4241414141404040404041416363434040404041444541414141414140404040404041414141414140414141404141414141414141414040414141404041414141404141414141414141414141404041636341414141414141414141414141534141414141414141414141414141414163636363634141414141414141414142
4241414141404054414040404040534140404040636341414155414141414141414141414141414040414040404141414141414141544041544141414040414140404141414141414140404040414040404040404040414141414141414141634141414141544141434141414141414141414140404041414141414141414142
4241414141414141414141415440634040404040404040414141414141414141414141414141414040404041414141414141414141414141414141414140404040414141414141405440414141404040414140404040414140404040414141414141414141414141534140404040414141544141404041505241414141414142
4241414141414141414141404040404140414041404040414141414141414141414141414141414140414141414141414040404141505152414141414141414141414141404040414141414140404140414040404040414141404040414141414140404141404040634040404041414141414141404041606241404041414142
4241414141414141414140404040414140404041414140404041414141414141414141414141414341414141414140404040414141606162414141400607080941414140404141414154404041414140404040404040414141404140414141414140404140404040404041414040414141414141414141707240404040414142
4241414141414341404040404040404041404141414141404140404041414141414141414141415341414141414040404040414155707172404040151617181941414140414141414040414141414040404141404040414141404040414141414040404140404141415440404050515151524141414141636341415441414142
4241414141415340414140415440404041404141414141404141414040404141414141414140416341414140404041404041414141636363414141252627284141414040544140404141414140404040414141404040414141404041414141414041404040414141404040404060616161624141414141404041404041414142
